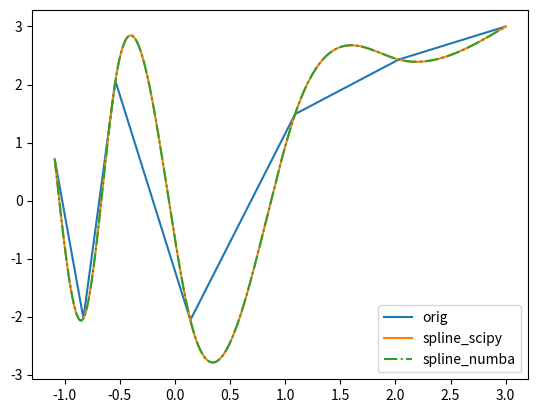

The matplotlib source for this figure:
#!/bin/python3

# These next two libraries are purely for displaying the result...
import matplotlib.pyplot as plt
import numpy as np


def searchsorted_merge(a, b, sort_b):
	ix = np.zeros((len(b),), dtype = np.int64)
	if sort_b:
		ib = np.argsort(b)
	pa, pb = 0, 0
	while pb < len(b):
		if pa < len(a) and a[pa] < (b[ib[pb]] if sort_b else b[pb]):
			pa += 1
		else:
			ix[pb] = pa
			pb += 1
	return ix

#def evaluate_spline(x, x_i, a, b, c, d):
#	return a + b * (x - x_i) + c * (x - x_i)**2 + d * (x - x_i)**3
def func_spline(x, ix, x0, a, b, c, d):
	dx = x - x0[1:][ix]
	return a[ix] + (b[ix] + (c[ix] + d[ix] * dx) * dx) * dx


def piece_wise_spline(x, x0, a, b, c, d):
	xsh = x.shape
	x = x.ravel()
	#ix = np.searchsorted(x0[1 : -1], x)
	ix = searchsorted_merge(x0[1 : -1], x, False)
	y = func_spline(x, ix, x0, a, b, c, d)
	y = y.reshape(xsh)
	return y

def sort_with_indices(list1, list2):
	paired = list(zip(list1, list2))  # Pair corresponding elements
	paired_sorted = sorted(paired, key=lambda x: x[0])  # Sort by first list
	sorted_list1, sorted_list2 = zip(*paired_sorted)  # Unzip into two lists
	return list(sorted_list1), list(sorted_list2)

def test():
	import matplotlib.pyplot as plt, scipy.interpolate
	#from timerit import Timerit
	# Timerit._default_asciimode = True
	np.random.seed(0)
	
	def f(n):
		x = np.sort(np.random.uniform(0., n / 5 * np.pi, (n,))).astype(np.float64)
		return x, (np.sin(x) * 5 + np.sin(1 + 2.5 * x) * 3 + np.sin(2 + 0.5 * x) * 2).astype(np.float64)
	def spline_numba(x0, y0):
		a, b, c, d = calc_spline_params(x0, y0)
		print("Here is what it should be: "+str(calc_spline_params(x0, y0)))
		return lambda x: piece_wise_spline(x, x0, a, b, c, d)
	def spline_scipy(x0, y0):
		
		spline_stuff = get_spline_natural_fifth_degree(x0,y0)
		print("Here is our stuff:")
		print(spline_stuff)
		f = scipy.interpolate.CubicSpline(x0, y0, bc_type = 'natural')
		return lambda x: f(x)


	# x0, y0 = f(50)
	x0=[-0.83,0.14,-1.09,1.09,-0.54,2.03,3.0]
	y0=[-2.03,-2.06,0.71,1.49,2.06,2.43,3.0]
	x0, y0 = sort_with_indices(x0, y0)
	shift = 3
	x = np.linspace(x0[0], x0[-1], 1000, dtype = np.float64)
	ys = spline_scipy(x0, y0)(x)
	x0 = np.array(x0)
	y0 = np.array(y0)
	yn = spline_numba(x0, y0)(x)
	assert np.allclose(ys, yn), np.absolute(ys - yn).max()
	plt.plot(x0, y0, label = 'orig')
	plt.plot(x, ys, label = 'spline_scipy')
	plt.plot(x, yn, '-.', label = 'spline_numba')
	plt.legend()
	plt.show()



#def get_spline_natural_fifth_degree(points: list) -> list: # This function returns the coefficients of the spline as a list. The points are of the format [[x0,y0],[x1,y1]...[xn,yn]] where each value is a float value.
def get_spline_natural_fifth_degree(x_vals, y_vals):
	# This is taken straight from wikipedia: https://en.wikipedia.org/wiki/Spline_(mathematics)#Algorithm_for_computing_natural_cubic_splines
	#x_vals = [p[0] for p in points]
	#y_vals = [p[1] for p in points]
	x_vals = list(x_vals)
	y_vals = list(y_vals)
	# 1. Create new array a of size n + 1 and for i = 0, …, n set a_i = y_i
	n = len(x_vals)-1
	a = [y_vals[i] for i in range(len(y_vals))]#  + [0.0] # Initialize the thing.
	assert len(a) == n + 1
	# a[-1] = 0.0 # Because the index 
	# 2. Create new arrays b and d, each of size n.
	assert len(a) == n + 1
	b = [0.0 for _ in range(n)]
	d = [0.0 for _ in range(n)]
	# 3. Create new array h of size n and for i = 0, …, n – 1 set h_i = x_(i+1) - x_i
	h = [x_vals[i+1] - x_vals[i] for i in range(n)]
	print("Our H: "+str(h))
	# 4. Create new array α of size n and for i = 1, …, n – 1 set alpha_1 = (3/h_i)*(a_(i+1) - a_i) - (3/h_(i-1))*(a_i-a_(i-1))
	alpha = [(3.0/h[i])*(a[i+1]-a[i])-(3.0/h[i-1])*(a[i]-a[i-1]) for i in range(1,n)] # Actually n-1, but because python ranges are dumb, we need to do this.
	#alpha.append(0.0)
	alpha = [0.0] + alpha
	assert len(alpha) == n
	# 5. Create new arrays c, l, μ, z, each of size n + 1.
	c = [0.0 for _ in range(n+1)]
	assert len(c) == len(x_vals)
	l = [0.0 for _ in range(n+1)]
	mu = [0.0 for _ in range(n+1)]
	z = [0.0 for _ in range(n+1)]
	# 6. Set l_0 = 1 , mu_0 = z_0 = 0
	l[0] = 1.0
	mu[0] = 0.0
	z[0] = 0.0
	# 7. For i = 1 .. n-1 set the following: l_i = 2*(x_(i+1)-x_(i-1))-(h_(i-1))*(mu_(i-1))	mu_i = h_i/l_i   z_i = (alpha_i-h_(i-1)*z_(i-1))/l_i
	for i in range(1, n):
		l[i] = 2*(x_vals[i+1]-x_vals[i-1])-(h[i-1])*(mu[i-1]) # Stuff.
		mu[i] = h[i]/l[i]
		z[i] = (alpha[i]-h[i-1]*z[i-1])/l[i]
	assert l[0] == 1.0
	# 8. Set l_n = 1; z_n = c_n = 0
	l[n] = 1.0
	assert c[n] == 0.0 # Should be zero...
	z[n] = 0.0
	# 9. For j = n – 1, n – 2, …, 0, set the following: c_j = z_j - mu_j*c_(j+1)   b_j = (a_(j+1)-a_j)/h_j - (h_j*(c_(j+1)+2*c_j))/3	and   d_j = (c_(j+1)-c_j)/(3*h_j)
	for j in range(n - 1, -1, -1):
		print("j == "+str(j))
		c[j] = z[j] - mu[j]*c[j+1] # Just do the bullshit here...
	for j in range(n - 1, -1, -1):
		b[j] = (a[j+1]-a[j])/h[j] + (h[j]*(2*c[j+1]+c[j]))/3.0
	for j in range(n - 1, -1, -1):
		d[j] = (c[j+1]-c[j])/(3.0*h[j])
	
	a.pop(0)
	c.pop(0)
	# c.append(0.0)

	print("Our c: "+str(c))
	print("Our d: "+str(d))
	print("Our b: "+str(b))
	print("Our a: "+str(a))

	'''

	b = (a[1:] - a[:-1]) / h + (2 * c[1:] + c[:-1]) / 3 * h
	# b[j] = (a[j+1]-a[j])/h[j] - (h[j]*(c[j+1]+2*c[j]))/3.0
	'''
	# Create new set "Splines" and call it "output_set". Populate it with n splines S.
	splines = [[] for _ in range(4)]
	for i in range(n):
		#splines.append([a[i], b[i], c[i], d[i], x_vals[i]])
		splines[0].append(a[i])
		splines[1].append(b[i])
		splines[2].append(c[i])
		splines[3].append(d[i])
		#splines[4].append(x_vals[i])

	return splines # Return the output....


'''
def get_spline_natural_cubic_plagiarized(points: list) -> list:
	# Extract x and y values
	x_vals = [p[0] for p in points]
	y_vals = [p[1] for p in points]
	n = len(points) - 1

	# Step 1: Initialize arrays
	a = y_vals[:]
	h = [x_vals[i+1] - x_vals[i] for i in range(n)]
	alpha = [0.0] * (n + 1)

	for i in range(1, n):
		alpha[i] = (3 / h[i]) * (a[i+1] - a[i]) - (3 / h[i-1]) * (a[i] - a[i-1])
	# Step 2: Initialize arrays for the tridiagonal system
	l = [1.0] + [0.0] * n
	mu = [0.0] * (n + 1)
	z = [0.0] * (n + 1)

	# Step 3: Forward pass
	for i in range(1, n):
		l[i] = 2 * (x_vals[i+1] - x_vals[i-1]) - h[i-1] * mu[i-1]
		mu[i] = h[i] / l[i]
		z[i] = (alpha[i] - h[i-1] * z[i-1]) / l[i]

	# Step 4: Back substitution
	l[n] = 1.0
	c = [0.0] * (n + 1)
	b = [0.0] * n
	d = [0.0] * n

	for j in range(n - 1, -1, -1):
		c[j] = z[j] - mu[j] * c[j+1]
		b[j] = (a[j+1] - a[j]) / h[j] - h[j] * (c[j+1] + 2 * c[j]) / 3
		d[j] = (c[j+1] - c[j]) / (3 * h[j])

	# Step 5: Create spline segments
	splines = []
	for i in range(n):
		splines.append([a[i], b[i], c[i], d[i], x_vals[i]])

	return splines
'''


def tri_diag_solve(A, B, C, F):
	n = B.size
	assert A.ndim == B.ndim == C.ndim == F.ndim == 1 and (
		A.size == B.size == C.size == F.size == n
	) #, (A.shape, B.shape, C.shape, F.shape)
	Bs, Fs = np.zeros_like(B), np.zeros_like(F)
	Bs[0], Fs[0] = B[0], F[0]
	for i in range(1, n):
		Bs[i] = B[i] - A[i] / Bs[i - 1] * C[i - 1]
		Fs[i] = F[i] - A[i] / Bs[i - 1] * Fs[i - 1]
	x = np.zeros_like(B)
	x[-1] = Fs[-1] / Bs[-1]
	for i in range(n - 2, -1, -1):
		x[i] = (Fs[i] - C[i] * x[i + 1]) / Bs[i]
	return x
	

def calc_spline_params(x, y):
	print("poopoo")
	a = y
	h = np.diff(x)
	print("Actual H: "+str(h))
	c = np.concatenate((np.zeros((1,), dtype = y.dtype),
		np.append(tri_diag_solve(h[:-1], (h[:-1] + h[1:]) * 2, h[1:],
		((a[2:] - a[1:-1]) / h[1:] - (a[1:-1] - a[:-2]) / h[:-1]) * 3), 0)))
	print("Actual c: "+str(c))
	d = np.diff(c) / (3 * h)
	print("Actual d: "+str(d))
	print("Actual a: "+str(a))
	b = (a[1:] - a[:-1]) / h + (2 * c[1:] + c[:-1]) / 3 * h
	# b[j] = (a[j+1]-a[j])/h[j] - (h[j]*(c[j+1]+2*c[j]))/3.0
	print("Actual b: "+str(b))

	return a[1:], b, c[1:], d

def test_spline() -> None: # This function here tests our implementation of splines...
	# [redacted]
	x_vals=[-0.83,0.14,-1.09,1.09,-0.54,2.03,3.0]
	y_vals=[-2.03,-2.06,0.71,1.49,2.06,2.43,3.0]

	assert len(x_vals) == len(y_vals)
	assert all([isinstance(x, float) for x in x_vals])
	assert all([isinstance(x, float) for x in y_vals])
	points = [[x_vals[i], y_vals[i]] for i in range(len(x_vals))] # Just do the thing...
	spline_vals = get_spline_natural_fifth_degree(points)
	print("Output: ")
	print(spline_vals)
	return spline_vals


'''
def render_result(splines: list, points: list) -> None:
	x_knots = [p[0] for p in points] # Something like this????
	# Generate points for smooth plotting
	x_fine = np.linspace(x_knots[0], x_knots[-1], 1000)  # Fine points across all intervals
	y_fine = []

	# Evaluate the spline on each interval
	for i in range(len(x_knots) - 1):
		# Get the fine points within the current interval [x_i, x_{i+1}]
		x_interval = x_fine[(x_fine >= x_knots[i]) & (x_fine <= x_knots[i + 1])]

		# Evaluate using the coefficients for the current interval
		a, b, c, d, _ = splines[i] # The final value is basically useless.
		assert isinstance(a, float)
		assert isinstance(b, float)
		assert isinstance(c, float)
		assert isinstance(d, float)
		print("x_interval == "+str(x_interval))
		y_interval = evaluate_spline(x_interval, x_knots[i], a, b, c, d)
		# print("y_interval == "+str(y_interval))
		# Append the results to the final output
		y_fine.extend(y_interval)

	# Plot the original knots and the spline curve
	# plt.plot(x_knots, [coeff[0] for coeff in splines], 'o', label='Spline Control Points')
	for _ in range(len(y_fine) - len(x_fine)):
		#x_fine.extend(0.0)
		x_fine = np.append(x_fine, 0.0)
	plt.plot(x_fine, y_fine, label='Cubic Spline Curve')
	plt.xlabel('x')
	plt.ylabel('y')
	plt.legend()
	plt.title('Spline Graph Using Manually Calculated Coefficients')
	plt.grid(True)
	plt.show()
'''


def genfines(x_knots) -> list:
	# np.linspace(x_knots[0], x_knots[-1], 1000)
	output = []
	for i in range(len(x_knots)-1):
		# Just go through the things...
		x0 = x_knots[i]
		x1 = x_knots[i+1]
		output.append(np.linspace(x0, x1, num=1000, endpoint=True, retstep=False, dtype=None, axis=0))
	return output

def render_result(splines: list, points: list) -> None:
	x_knots = [p[0] for p in points] # Something like this????
	# Generate points for smooth plotting
	#x_fine = np.linspace(x_knots[0], x_knots[-1], 1000)  # Fine points across all intervals
	y_fine = []
	# x_thing = np.array()
	x_thing = []
	# Evaluate the spline on each interval
	'''
	for i in range(len(x_knots) - 1):
		# Get the fine points within the current interval [x_i, x_{i+1}]
		x_interval = x_fine[(x_fine >= x_knots[i]) & (x_fine <= x_knots[i + 1])]

		# Evaluate using the coefficients for the current interval
		a, b, c, d, _ = splines[i] # The final value is basically useless.
		assert isinstance(x_knots[i], float)

		y_interval = evaluate_spline(x_interval, x_knots[i], a, b, c, d)
		assert len(y_interval) == len(x_interval)
		# print("y_interval == "+str(y_interval))
		# Append the results to the final output
		y_fine.extend(y_interval)
		x_thing.extend(list(x_interval))
	'''

	x_fines = genfines(x_knots)

	for i, x_fine in enumerate(x_fines):
		# a, b, c, d, x_oof = splines[i] # The final value is basically useless.
		a, b, c, d, x_oof = splines[0][i], splines[1][i], splines[2][i], splines[3][i], splines[4][i]
		assert isinstance(x_knots[i], float)

		y_interval = evaluate_spline(x_fine, x_knots[i], a, b, c, d)
		assert len(y_interval) == len(x_fine)
		# print("y_interval == "+str(y_interval))
		# Append the results to the final output
		y_fine.extend(y_interval)
		x_thing.extend(list(x_fine))

	# Plot the original knots and the spline curve
	# plt.plot(x_knots, [coeff[0] for coeff in splines], 'o', label='Spline Control Points')
	#for _ in range(len(y_fine) - len(x_fine)):
	#	#x_fine.extend(0.0)
	#	x_fine = np.append(x_fine, 0.0)
	plt.plot(x_thing, y_fine, label='Cubic Spline Curve')
	plt.xlabel('x')
	plt.ylabel('y')
	plt.legend()
	plt.title('Spline Graph Using Manually Calculated Coefficients')
	plt.grid(True)
	plt.show()


'''
if __name__=="__main__":
	x_vals=[-0.83,0.14,-1.09,1.09,-0.54,2.03,3.0]
	y_vals=[-2.03,-2.06,0.71,1.49,2.06,2.43,3.0]

	assert len(x_vals) == len(y_vals)
	assert all([isinstance(x, float) for x in x_vals])
	assert all([isinstance(x, float) for x in y_vals])
	points = [[x_vals[i], y_vals[i]] for i in range(len(x_vals))] # Just do the thing...
	splines = test_spline()
	actual = calc_spline_params(np.array(x_vals), np.array(y_vals))
	print("Our splines: "+str(splines))
	print("Actual splines: "+str(actual))
	render_result(splines, points)
	exit(0)
'''
if __name__ == '__main__':
	test()